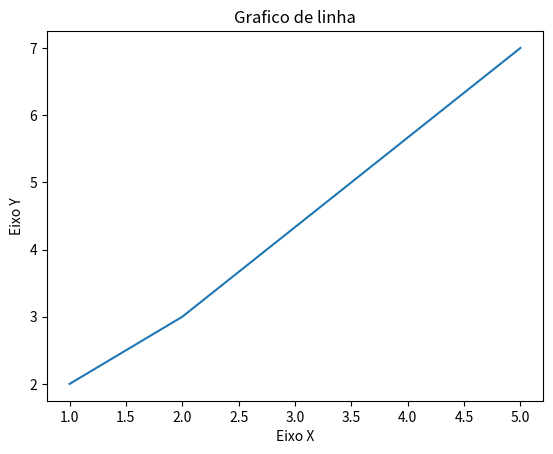

Write Python code to recreate this figure.
import matplotlib.pyplot as plt
x = [1, 2, 5]
y = [2, 3, 7]

# Titulo
plt.title("Grafico de linha")
#Eixos

plt.xlabel("Eixo X")
plt.ylabel("Eixo Y")

plt.plot(x, y)
plt.show()
